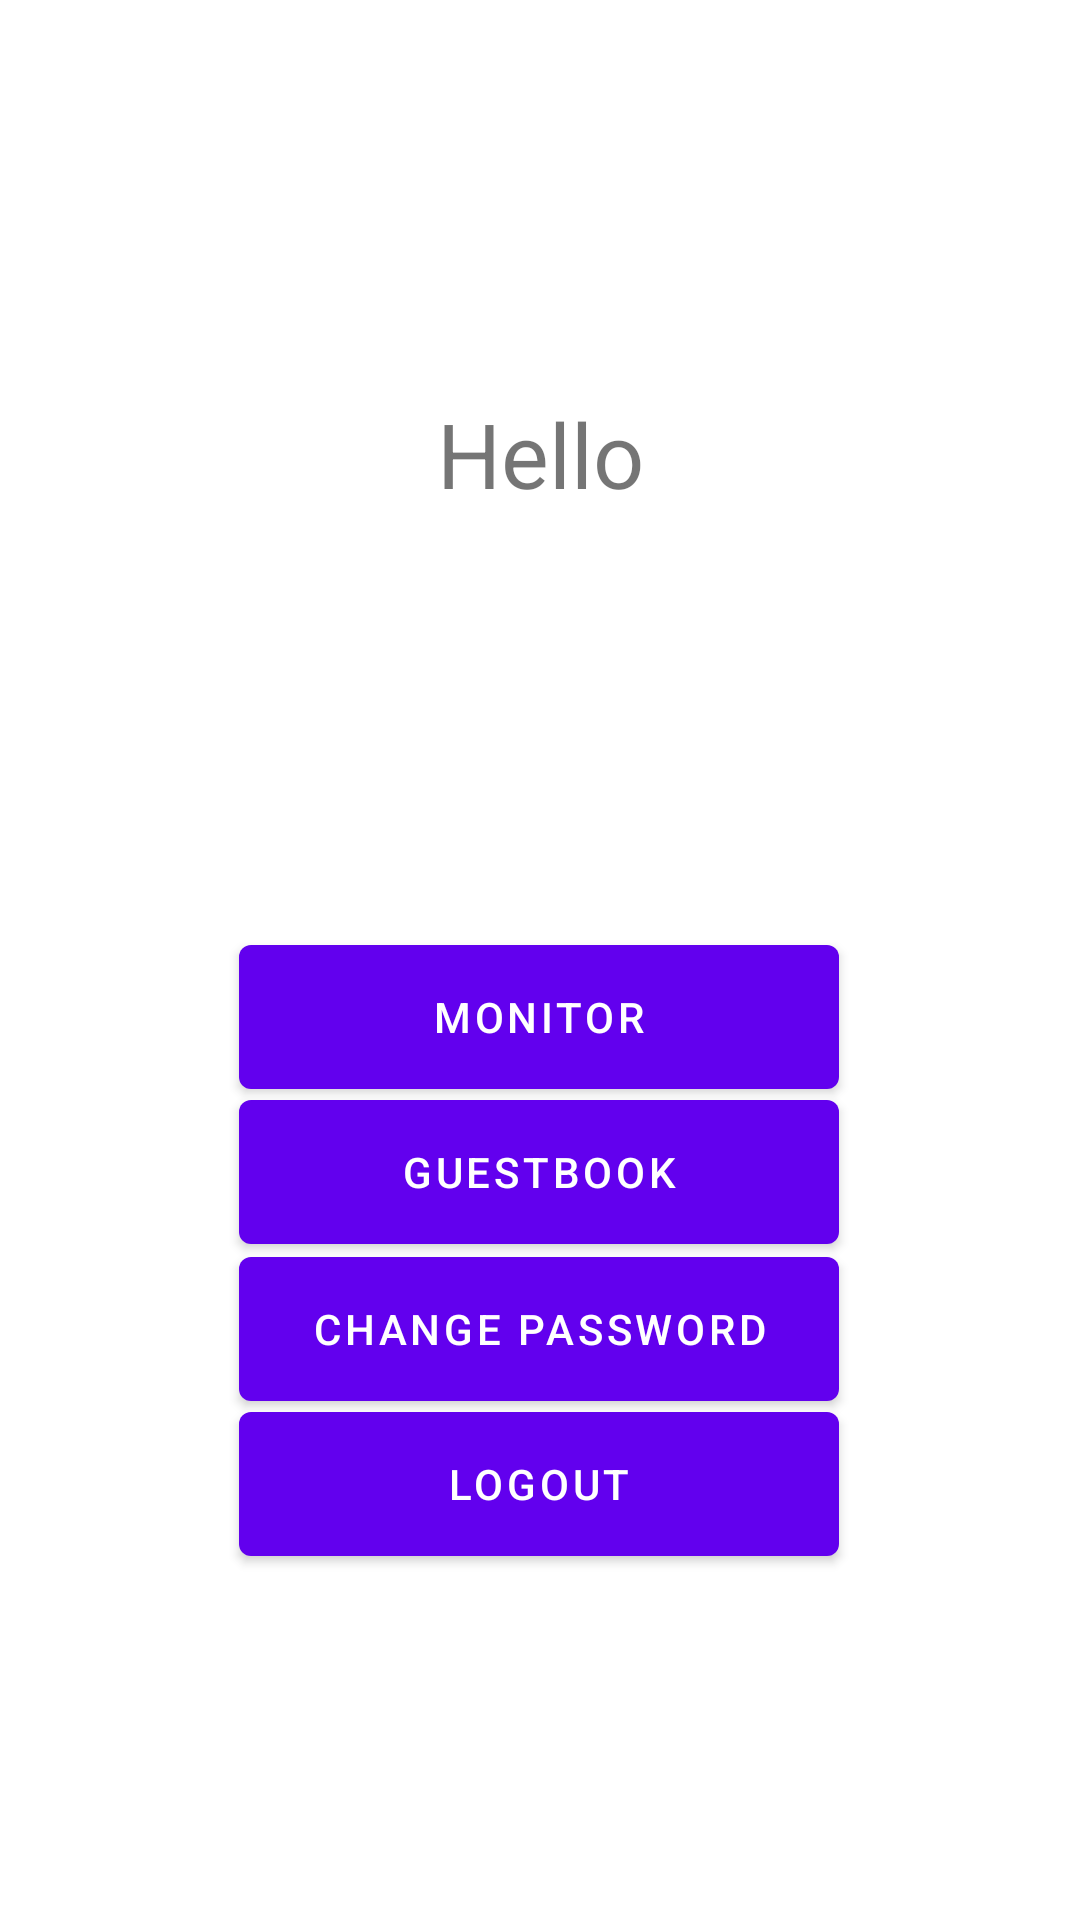

This screen was rendered from an Android layout file. Write that file and the resources it references.
<!-- AndroidManifest.xml: application theme Theme.FirestoreTesting -->
<!-- res/layout/fragment_second.xml -->
<?xml version="1.0" encoding="utf-8"?>
<androidx.constraintlayout.widget.ConstraintLayout xmlns:android="http://schemas.android.com/apk/res/android"
    xmlns:app="http://schemas.android.com/apk/res-auto"
    xmlns:tools="http://schemas.android.com/tools"
    android:layout_width="match_parent"
    android:layout_height="match_parent"
    tools:context=".SecondFragment">

    <Button
        android:id="@+id/monitor"
        android:layout_width="200dp"
        android:layout_height="60dp"
        android:text="Monitor"
        app:layout_constraintBottom_toBottomOf="parent"
        app:layout_constraintEnd_toEndOf="parent"
        app:layout_constraintHorizontal_bias="0.497"
        app:layout_constraintStart_toStartOf="parent"
        app:layout_constraintTop_toTopOf="parent"
        app:layout_constraintVertical_bias="0.533" />

    <TextView
        android:id="@+id/hello"
        android:layout_width="275dp"
        android:layout_height="52dp"
        android:gravity="center"
        android:text="Hello"
        android:textSize="30dp"
        app:layout_constraintBottom_toBottomOf="parent"
        app:layout_constraintEnd_toEndOf="parent"
        app:layout_constraintStart_toStartOf="parent"
        app:layout_constraintTop_toTopOf="parent"
        app:layout_constraintVertical_bias="0.213" />

    <Button
        android:id="@+id/cpassword"
        android:layout_width="200dp"
        android:layout_height="60dp"
        android:text="Change password"
        app:layout_constraintBottom_toBottomOf="parent"
        app:layout_constraintEnd_toEndOf="parent"
        app:layout_constraintHorizontal_bias="0.497"
        app:layout_constraintStart_toStartOf="parent"
        app:layout_constraintTop_toTopOf="parent"
        app:layout_constraintVertical_bias="0.712" />

    <Button
        android:id="@+id/guestbook"
        android:layout_width="200dp"
        android:layout_height="60dp"
        android:text="Guestbook"
        app:layout_constraintBottom_toBottomOf="parent"
        app:layout_constraintEnd_toEndOf="parent"
        app:layout_constraintHorizontal_bias="0.497"
        app:layout_constraintStart_toStartOf="parent"
        app:layout_constraintTop_toTopOf="parent"
        app:layout_constraintVertical_bias="0.622" />

    <Button
        android:id="@+id/logout"
        android:layout_width="200dp"
        android:layout_height="60dp"
        android:text="LogOut"
        app:layout_constraintBottom_toBottomOf="parent"
        app:layout_constraintEnd_toEndOf="parent"
        app:layout_constraintHorizontal_bias="0.497"
        app:layout_constraintStart_toStartOf="parent"
        app:layout_constraintTop_toTopOf="parent"
        app:layout_constraintVertical_bias="0.801" />

</androidx.constraintlayout.widget.ConstraintLayout>
<!-- resources referenced by this layout -->
<resources>
  <style name="Theme.FirestoreTesting" parent="Theme.MaterialComponents.DayNight.DarkActionBar">
          
          <item name="colorPrimary">@color/purple_500</item>
          <item name="colorPrimaryDark">@color/purple_700</item>
          <item name="colorOnPrimary">@color/white</item>
          
          <item name="colorSecondary">@color/teal_200</item>
          <item name="colorSecondaryVariant">@color/teal_700</item>
          <item name="colorOnSecondary">@color/black</item>
          
          <item name="android:statusBarColor" tools:targetApi="l">?attr/colorPrimaryVariant</item>
          
      </style>
  <!-- not gathered from this repository: default colours our renderer supplied (Android Studio template values) -->
  <color name="purple_500">#FF6200EE</color>
  <color name="purple_700">#FF3700B3</color>
  <color name="teal_200">#FF03DAC5</color>
  <color name="teal_700">#FF018786</color>
  <color name="black">#FF000000</color>
  <color name="white">#FFFFFFFF</color>
</resources>
